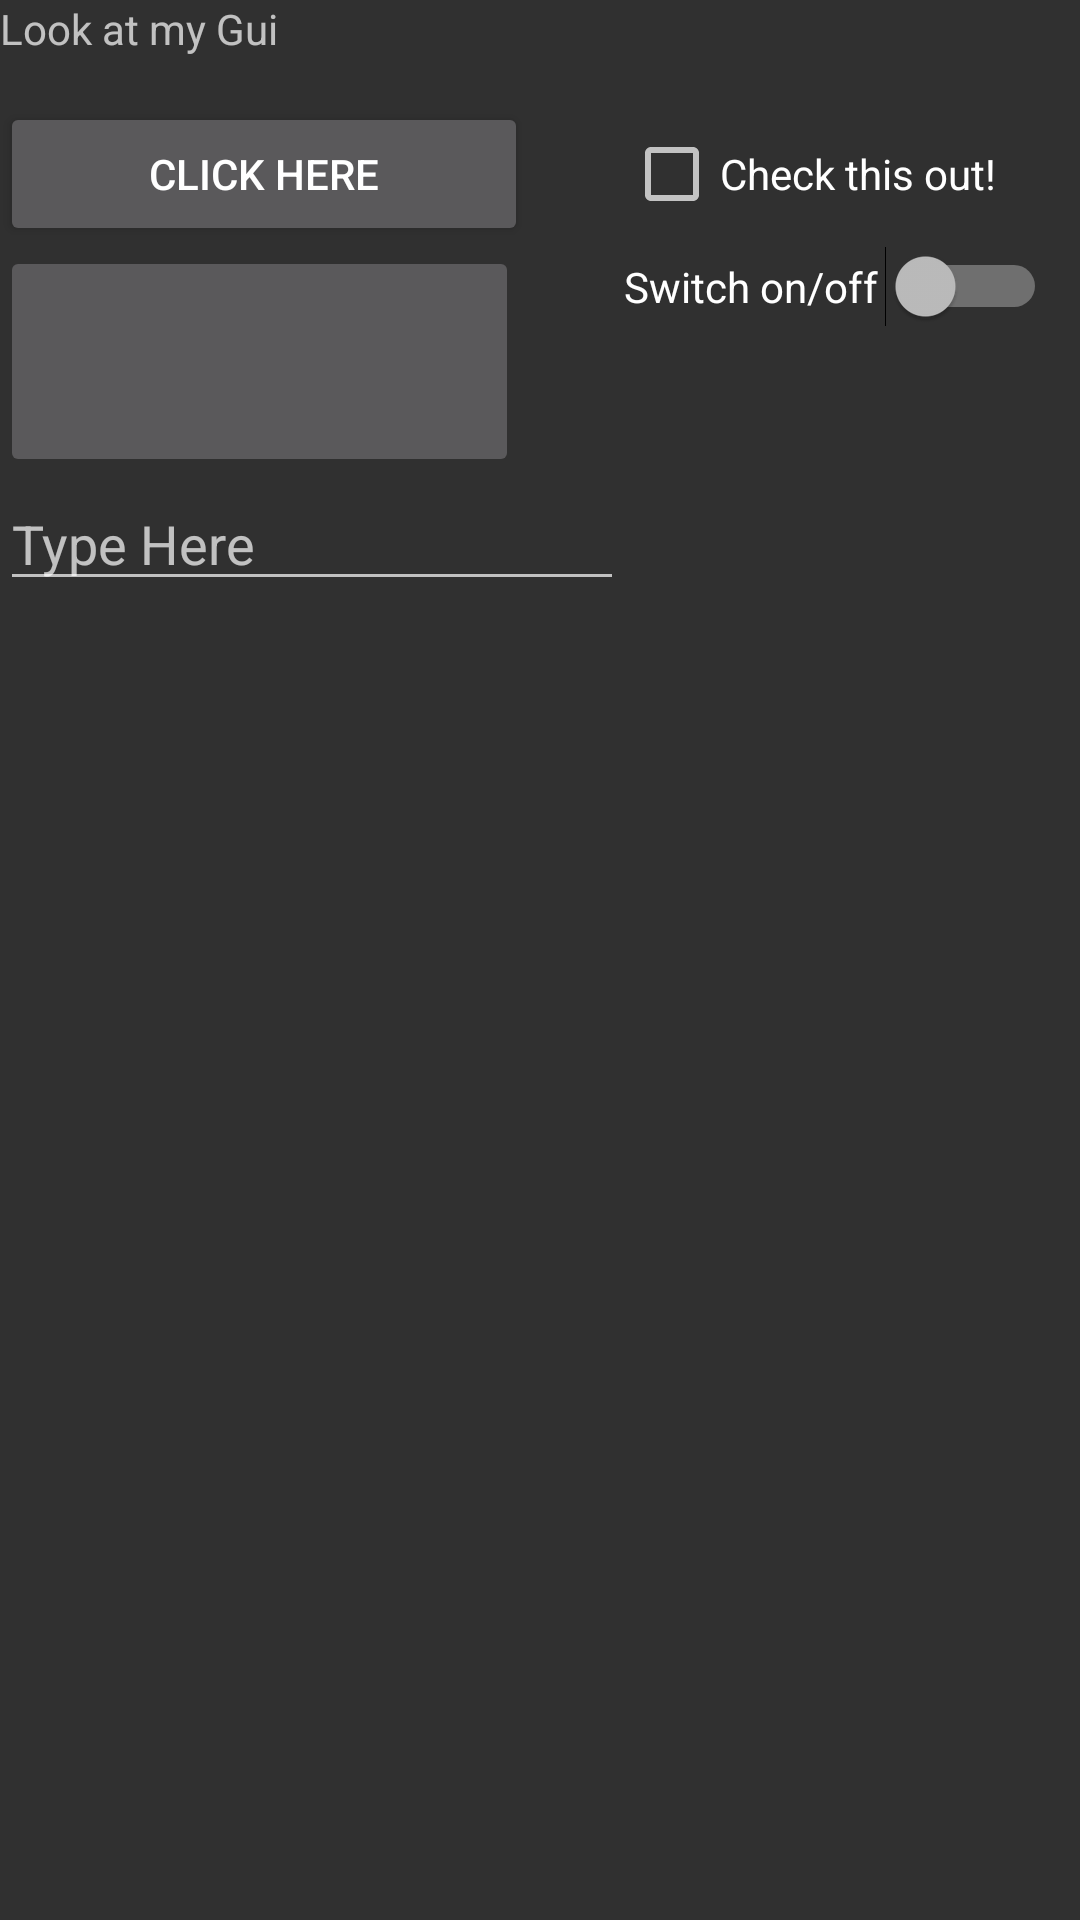

The Android layout XML behind this screen, and the referenced resources:
<!-- AndroidManifest.xml: application theme AppTheme -->
<!-- res/layout/activity_main_grid.xml -->
<?xml version="1.0" encoding="utf-8"?>
<GridLayout xmlns:android="http://schemas.android.com/apk/res/android"
    xmlns:app="http://schemas.android.com/apk/res-auto"
    xmlns:tools="http://schemas.android.com/tools"
    android:layout_width="wrap_content"
    android:layout_height="wrap_content"
    android:layout_rowSpan="4"
    android:layout_gravity="fill"
    android:layout_weight="1"
    tools:context=".MainActivity">

    <TextView
        android:layout_width="178dp"
        android:layout_height="34dp"
        android:layout_row="0"
        android:layout_column="0"
        android:orientation="vertical"
        android:text="@string/hello_message"
        app:layout_columnSpan="2"
        app:layout_columnWeight="1"
        app:layout_rowSpan="1" />

    <Button
        android:id="@+id/button2"
        android:layout_width="176dp"
        android:layout_height="wrap_content"
        android:layout_row="1"
        android:layout_column="0"
        android:layout_weight="1"
        android:text="@string/ButtonText"
        app:layout_columnSpan="1"
        app:layout_columnWeight="1"
        app:layout_rowSpan="1" />

    <CheckBox
        android:id="@+id/checkbox"
        android:layout_width="152dp"
        android:layout_height="wrap_content"
        android:layout_row="1"
        android:layout_column="2"
        android:layout_weight="1"
        android:text="@string/CheckBoxText"
        app:layout_columnSpan="1"
        app:layout_columnWeight="1"
        app:layout_rowSpan="1" />

    <ImageButton
        android:layout_width="173dp"
        android:layout_height="77dp"
        android:layout_row="2"
        android:layout_column="0"
        android:layout_weight="1"
        android:src="@drawable/flag"
        app:layout_columnSpan="1"
        app:layout_columnWeight="1" />

    <Switch
        android:id="@+id/switch1"
        android:layout_width="141dp"
        android:layout_height="11dp"
        android:layout_row="2"
        android:layout_column="2"
        android:layout_weight="1"
        android:text="@string/SwitchText" />

    <EditText
        android:layout_width="171dp"
        android:layout_height="wrap_content"
        android:layout_row="3"
        android:layout_column="0"
        android:layout_columnSpan="2"
        android:layout_gravity="fill_horizontal"
        android:hint="@string/TextHint"
        android:inputType="textPersonName|textCapWords" />

</GridLayout>
<!-- resources referenced by this layout -->
<resources>
  <string name="ButtonText">Click Here</string>
  <string name="CheckBoxText">Check this out!</string>
  <string name="SwitchText">Switch on/off</string>
  <string name="TextHint">Type Here</string>
  <string name="hello_message">Look at my Gui</string>
  <style name="AppTheme" parent="Theme.AppCompat.NoActionBar">
      
          <item name="colorPrimary">@color/colorPrimary</item>
          <item name="colorPrimaryDark">@color/colorPrimaryDark</item>
          <item name="colorAccent">@color/colorAccent</item>
      </style>
  <!-- not gathered from this repository: default colours our renderer supplied (Android Studio template values) -->
  <color name="colorPrimary">#FF6200EE</color>
  <color name="colorPrimaryDark">#FF3700B3</color>
  <color name="colorAccent">#FF03DAC5</color>
</resources>
